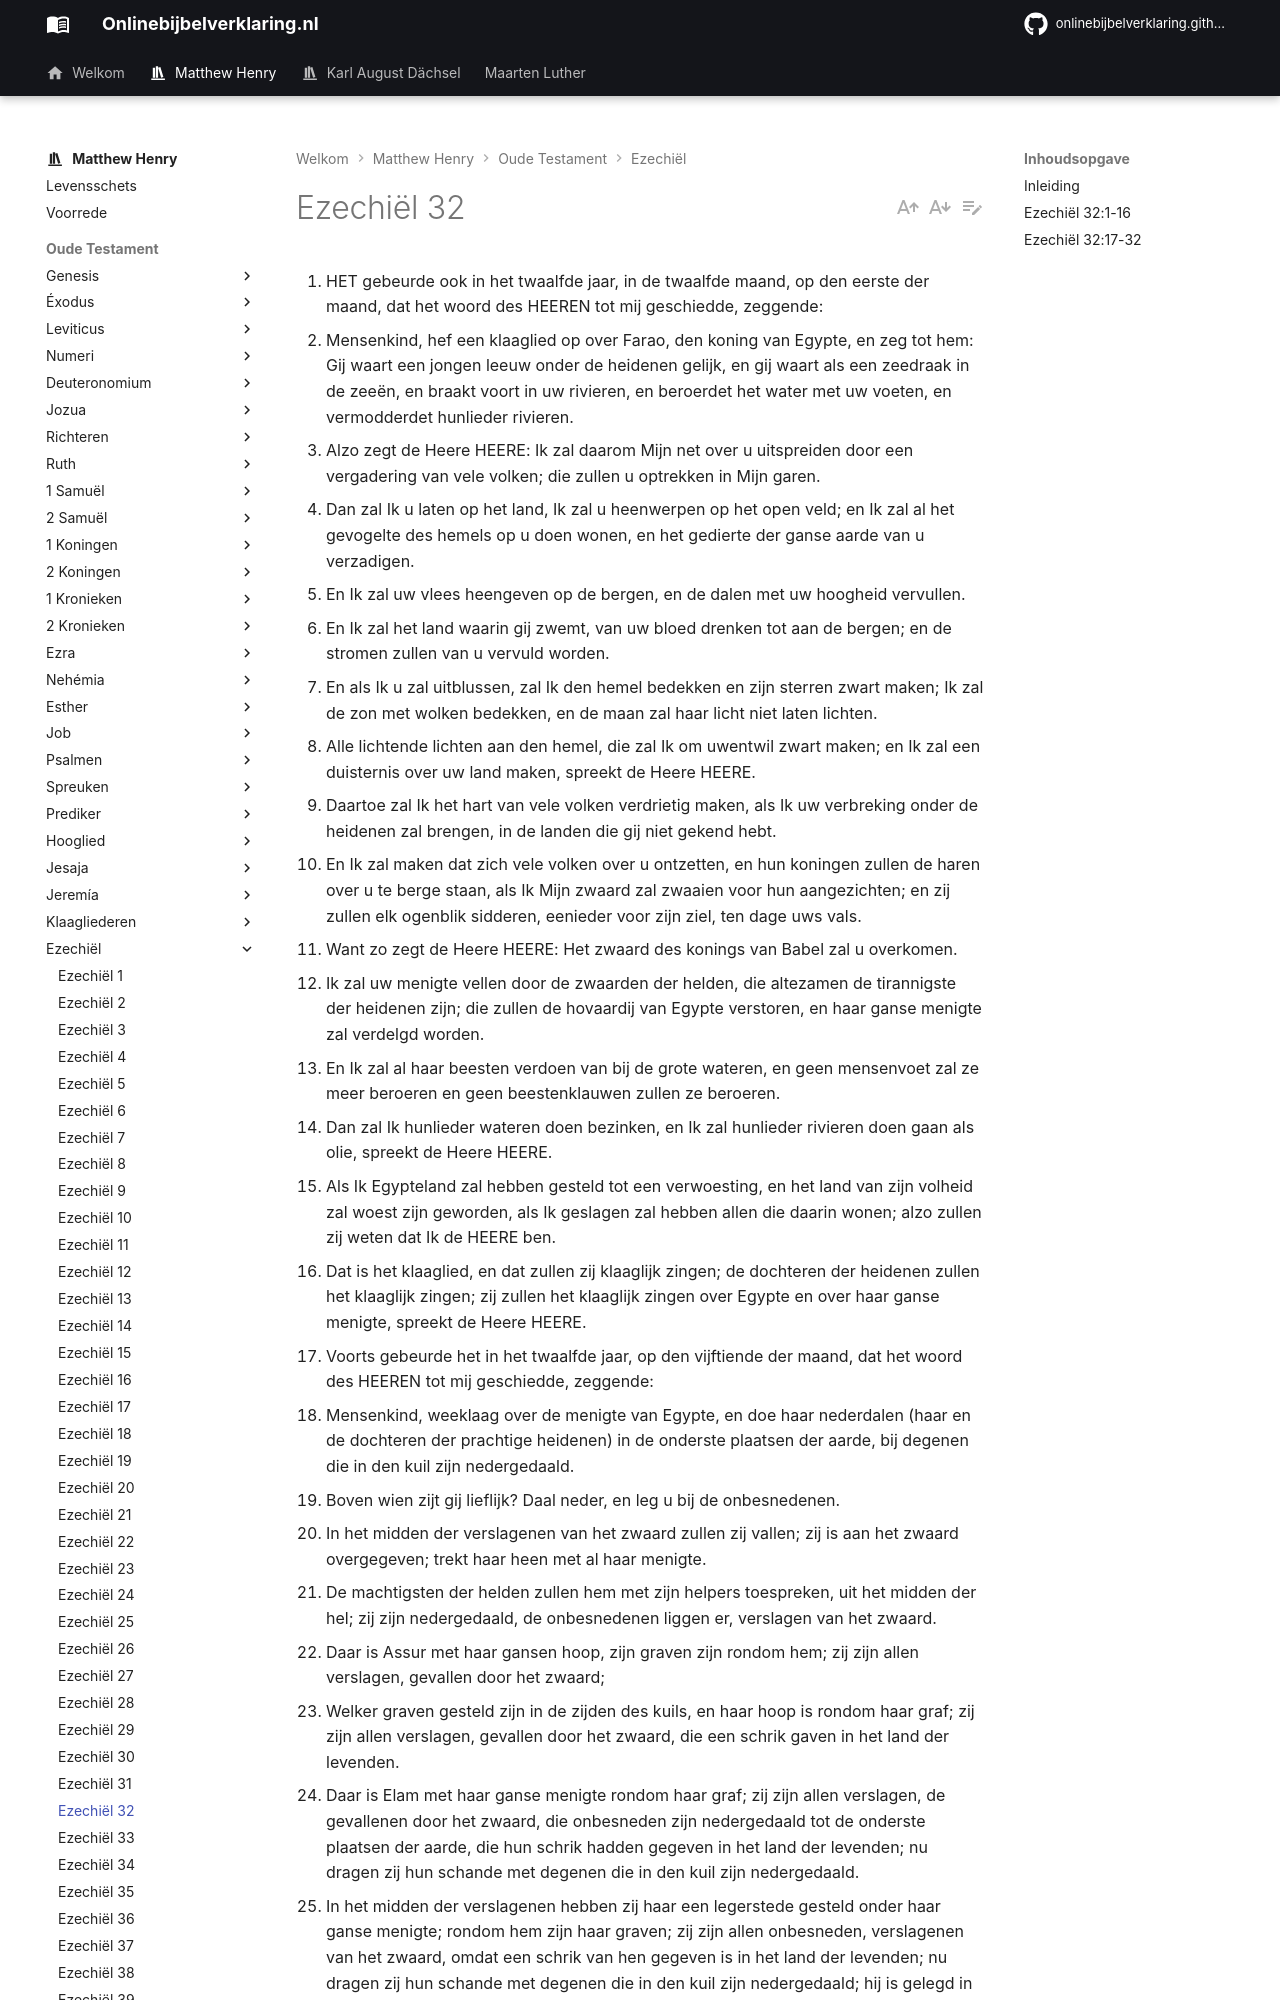

repository: onlinebijbelverklaring/onlinebijbelverklaring.github.io · page: matthewhenry/Ezechiel/Ezechiel32/index.html · generator: mkdocs

1. HET gebeurde ook in het twaalfde jaar, in de twaalfde maand, op den eerste der maand, dat het woord des HEEREN tot mij geschiedde, zeggende:
2. Mensenkind, hef een klaaglied op over Farao, den koning van Egypte, en zeg tot hem: Gij waart een jongen leeuw onder de heidenen gelijk, en gij waart als een zeedraak in de zeeën, en braakt voort in uw rivieren, en beroerdet het water met uw voeten, en vermodderdet hunlieder rivieren.
3. Alzo zegt de Heere HEERE: Ik zal daarom Mijn net over u uitspreiden door een vergadering van vele volken; die zullen u optrekken in Mijn garen.
4. Dan zal Ik u laten op het land, Ik zal u heenwerpen op het open veld; en Ik zal al het gevogelte des hemels op u doen wonen, en het gedierte der ganse aarde van u verzadigen.
5. En Ik zal uw vlees heengeven op de bergen, en de dalen met uw hoogheid vervullen.
6. En Ik zal het land waarin gij zwemt, van uw bloed drenken tot aan de bergen; en de stromen zullen van u vervuld worden.
7. En als Ik u zal uitblussen, zal Ik den hemel bedekken en zijn sterren zwart maken; Ik zal de zon met wolken bedekken, en de maan zal haar licht niet laten lichten.
8. Alle lichtende lichten aan den hemel, die zal Ik om uwentwil zwart maken; en Ik zal een duisternis over uw land maken, spreekt de Heere HEERE.
9. Daartoe zal Ik het hart van vele volken verdrietig maken, als Ik uw verbreking onder de heidenen zal brengen, in de landen die gij niet gekend hebt.
10. En Ik zal maken dat zich vele volken over u ontzetten, en hun koningen zullen de haren over u te berge staan, als Ik Mijn zwaard zal zwaaien voor hun aangezichten; en zij zullen elk ogenblik sidderen, eenieder voor zijn ziel, ten dage uws vals.
11. Want zo zegt de Heere HEERE: Het zwaard des konings van Babel zal u overkomen.
12. Ik zal uw menigte vellen door de zwaarden der helden, die altezamen de tirannigste der heidenen zijn; die zullen de hovaardij van Egypte verstoren, en haar ganse menigte zal verdelgd worden.
13. En Ik zal al haar beesten verdoen van bij de grote wateren, en geen mensenvoet zal ze meer beroeren en geen beestenklauwen zullen ze beroeren.
14. Dan zal Ik hunlieder wateren doen bezinken, en Ik zal hunlieder rivieren doen gaan als olie, spreekt de Heere HEERE.
15. Als Ik Egypteland zal hebben gesteld tot een verwoesting, en het land van zijn volheid zal woest zijn geworden, als Ik geslagen zal hebben allen die daarin wonen; alzo zullen zij weten dat Ik de HEERE ben.
16. Dat is het klaaglied, en dat zullen zij klaaglijk zingen; de dochteren der heidenen zullen het klaaglijk zingen; zij zullen het klaaglijk zingen over Egypte en over haar ganse menigte, spreekt de Heere HEERE.
17. Voorts gebeurde het in het twaalfde jaar, op den vijftiende der maand, dat het woord des HEEREN tot mij geschiedde, zeggende:
18. Mensenkind, weeklaag over de menigte van Egypte, en doe haar nederdalen (haar en de dochteren der prachtige heidenen) in de onderste plaatsen der aarde, bij degenen die in den kuil zijn nedergedaald.
19. Boven wien zijt gij lieflijk? Daal neder, en leg u bij de onbesnedenen.
20. In het midden der verslagenen van het zwaard zullen zij vallen; zij is aan het zwaard overgegeven; trekt haar heen met al haar menigte.
21. De machtigsten der helden zullen hem met zijn helpers toespreken, uit het midden der hel; zij zijn nedergedaald, de onbesnedenen liggen er, verslagen van het zwaard.
22. Daar is Assur met haar gansen hoop, zijn graven zijn rondom hem; zij zijn allen verslagen, gevallen door het zwaard;
23. Welker graven gesteld zijn in de zijden des kuils, en haar hoop is rondom haar graf; zij zijn allen verslagen, gevallen door het zwaard, die een schrik gaven in het land der levenden.
24. Daar is Elam met haar ganse menigte rondom haar graf; zij zijn allen verslagen, de gevallenen door het zwaard, die onbesneden zijn nedergedaald tot de onderste plaatsen der aarde, die hun schrik hadden gegeven in het land der levenden; nu dragen zij hun schande met degenen die in den kuil zijn nedergedaald.
25. In het midden der verslagenen hebben zij haar een legerstede gesteld onder haar ganse menigte; rondom hem zijn haar graven; zij zijn allen onbesneden, verslagenen van het zwaard, omdat een schrik van hen gegeven is in het land der levenden; nu dragen zij hun schande met degenen die in den kuil zijn nedergedaald; hij is gelegd in het midden der verslagenen.
26. Daar is Mesech en Tubal met haar ganse menigte; rondom hem zijn haar graven; zij zijn allen onbesneden, verslagenen van het zwaard, omdat zij hun schrik gegeven hebben in het land der levenden.
27. Maar zij liggen niet met de helden die onder de onbesnedenen gevallen zijn; die ter helle zijn nedergedaald met hun krijgswapenen, en welker zwaarden men gelegd heeft onder hun hoofden; welker ongerechtigheid nochtans op hun beenderen is, omdat der helden schrik in het land der levenden geweest is.
28. Gij ook zult verbroken worden in het midden der onbesnedenen, en zult liggen met de verslagenen van het zwaard.
29. Daar is Edom, haar koningen en al haar vorsten, die met hunlieder macht gelegd zijn bij de verslagenen van het zwaard; diezelve liggen met de onbesnedenen en met degenen die in den kuil zijn nedergedaald.
30. Daar zijn de geweldigen van het noorden, zij allen, en alle Sidoniërs, die met de verslagenen zijn nedergedaald, beschaamd zijnde vanwege hun schrik, die uit hun macht voortkwam, en zij liggen onbesneden bij de verslagenen van het zwaard, en dragen hun
